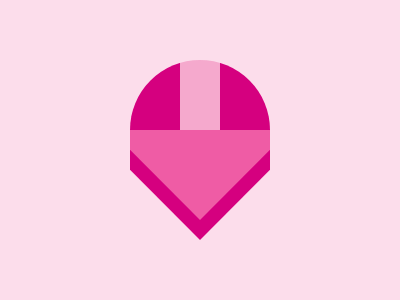

Reproduce this picture with HTML and CSS.

<p><p a>
<style>
  *{
    background: #FCDDEB;
  }
  body{
    background: linear-gradient(90deg, #D5007F 36%, #F5A9CD 0 64%, #D5007F 0);
    margin: 60 130 100;
    border-radius: 50%;
  }
  p{
    width: 140;
    height: 90;
    position: fixed;
    background: #D5007F;
    margin: 90 0;
    clip-path: polygon(0 0, 100%0, 100%22%, 50%100%, 0 22%);
  }
  [a]{
    background: #EF5CA5;
    margin: 70 0;
  }